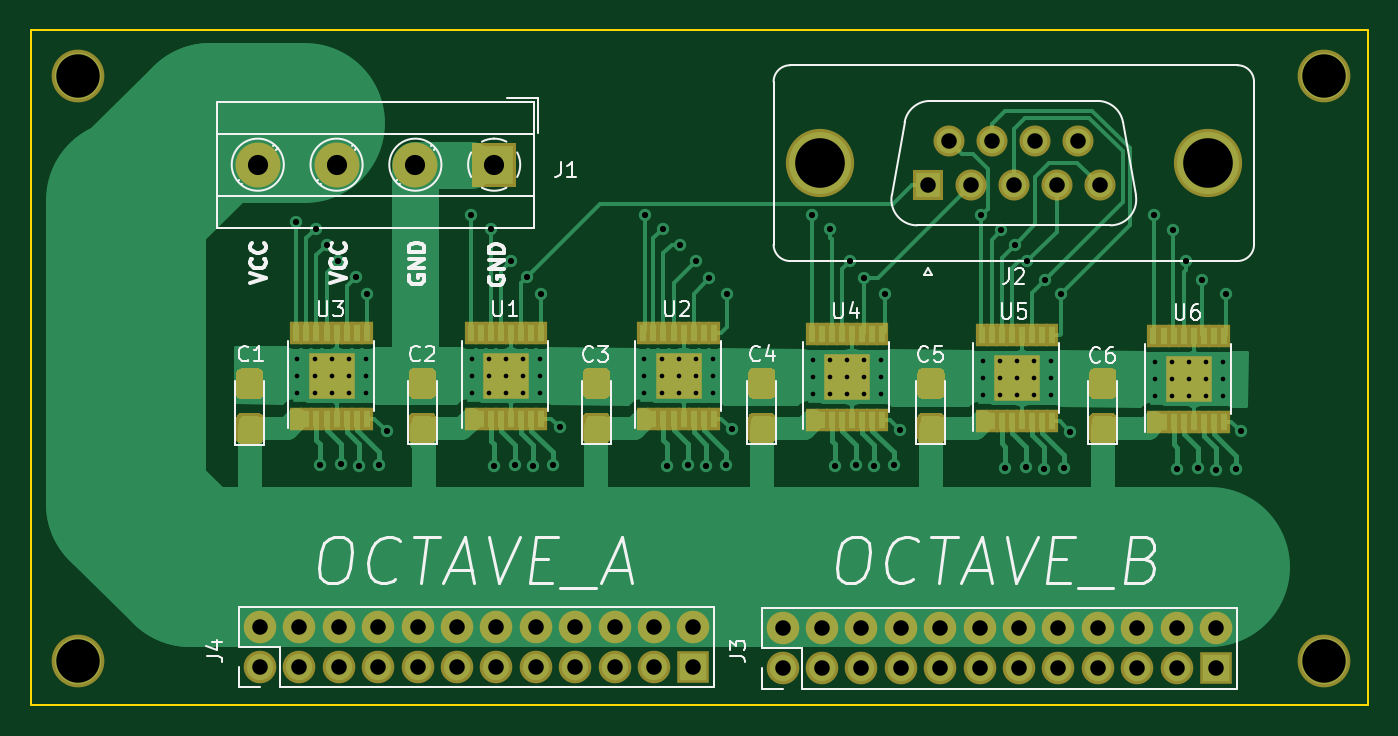
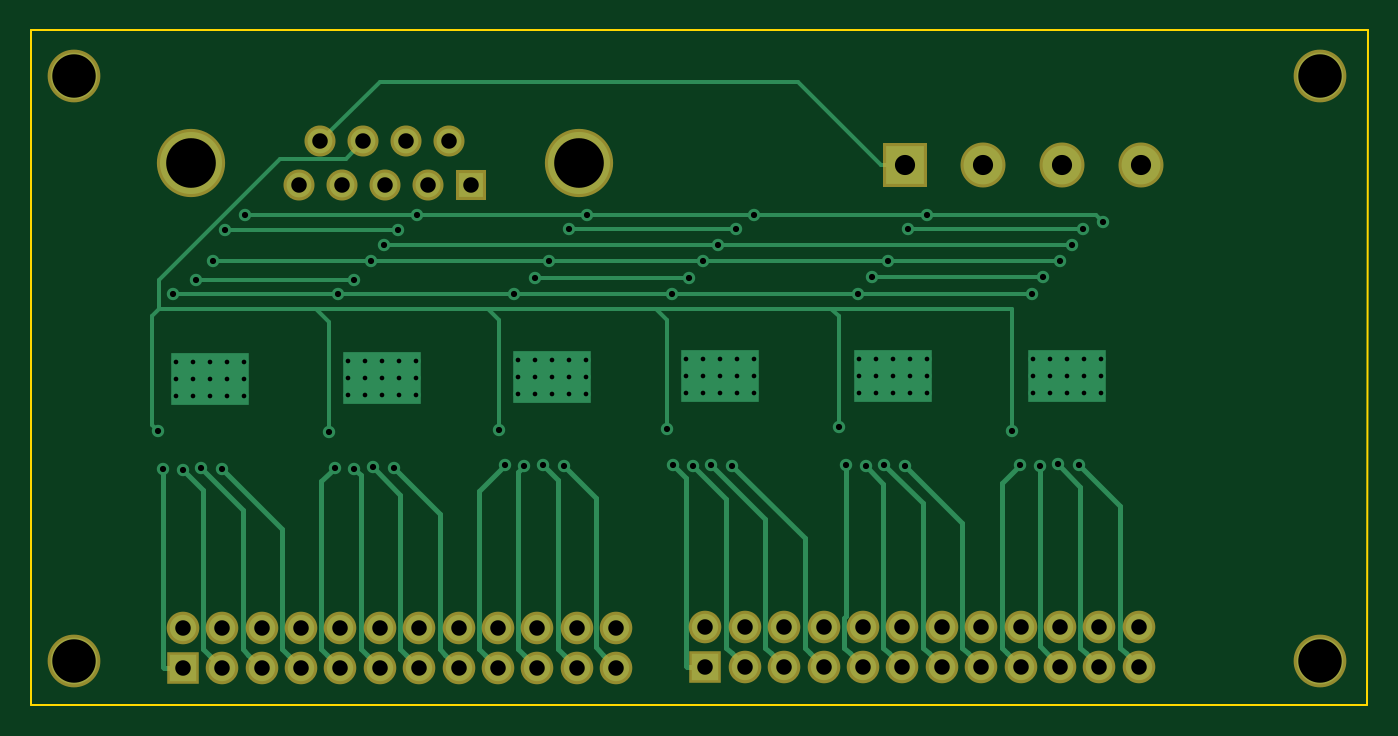
Circuit board: 11 layer files. Board 86.2 x 43.5 mm.
- bottom_copper: PP_OCT-B.Cu.gbr (21811 bytes)
- bottom_mask: PP_OCT-B.Mask.gbr (2858 bytes)
- paste: PP_OCT-B.Paste.gbr (498 bytes)
- bottom_silk: PP_OCT-B.SilkS.gbr (499 bytes)
- outline: PP_OCT-Edge.Cuts.gbr (702 bytes)
- top_copper: PP_OCT-F.Cu.gbr (80655 bytes)
- top_mask: PP_OCT-F.Mask.gbr (29446 bytes)
- paste: PP_OCT-F.Paste.gbr (29063 bytes)
- top_silk: PP_OCT-F.SilkS.gbr (23826 bytes)
- drill: PP_OCT-NPTH.drl (147 bytes)
- drill: PP_OCT-PTH.drl (3945 bytes)

=== bottom_copper: PP_OCT-B.Cu.gbr (21811 bytes, source omitted) ===
=== bottom_mask: PP_OCT-B.Mask.gbr ===
G04 #@! TF.GenerationSoftware,KiCad,Pcbnew,(5.0.0)*
G04 #@! TF.CreationDate,2019-03-26T18:29:11-05:00*
G04 #@! TF.ProjectId,PP_OCT,50505F4F43542E6B696361645F706362,rev?*
G04 #@! TF.SameCoordinates,Original*
G04 #@! TF.FileFunction,Soldermask,Bot*
G04 #@! TF.FilePolarity,Negative*
%FSLAX46Y46*%
G04 Gerber Fmt 4.6, Leading zero omitted, Abs format (unit mm)*
G04 Created by KiCad (PCBNEW (5.0.0)) date 03/26/19 18:29:11*
%MOMM*%
%LPD*%
G01*
G04 APERTURE LIST*
%ADD10C,3.400000*%
%ADD11R,2.100000X2.100000*%
%ADD12O,2.100000X2.100000*%
%ADD13C,2.900000*%
%ADD14R,2.900000X2.900000*%
%ADD15C,4.400000*%
%ADD16C,2.000000*%
%ADD17R,2.000000X2.000000*%
G04 APERTURE END LIST*
D10*
G04 #@! TO.C,REF\002A\002A*
X170950000Y-112470000D03*
G04 #@! TD*
G04 #@! TO.C,REF\002A\002A*
X90620000Y-112470000D03*
G04 #@! TD*
G04 #@! TO.C,REF\002A\002A*
X170950000Y-150140000D03*
G04 #@! TD*
G04 #@! TO.C,REF\002A\002A*
X90620000Y-150140000D03*
G04 #@! TD*
D11*
G04 #@! TO.C,J3*
X163960000Y-150600000D03*
D12*
X136020000Y-148060000D03*
X161420000Y-150600000D03*
X138560000Y-148060000D03*
X158880000Y-150600000D03*
X141100000Y-148060000D03*
X156340000Y-150600000D03*
X143640000Y-148060000D03*
X153800000Y-150600000D03*
X146180000Y-148060000D03*
X151260000Y-150600000D03*
X148720000Y-148060000D03*
X148720000Y-150600000D03*
X151260000Y-148060000D03*
X146180000Y-150600000D03*
X153800000Y-148060000D03*
X143640000Y-150600000D03*
X156340000Y-148060000D03*
X141100000Y-150600000D03*
X158880000Y-148060000D03*
X138560000Y-150600000D03*
X161420000Y-148060000D03*
X136020000Y-150600000D03*
X163960000Y-148060000D03*
G04 #@! TD*
D11*
G04 #@! TO.C,J4*
X130270000Y-150520000D03*
D12*
X102330000Y-147980000D03*
X127730000Y-150520000D03*
X104870000Y-147980000D03*
X125190000Y-150520000D03*
X107410000Y-147980000D03*
X122650000Y-150520000D03*
X109950000Y-147980000D03*
X120110000Y-150520000D03*
X112490000Y-147980000D03*
X117570000Y-150520000D03*
X115030000Y-147980000D03*
X115030000Y-150520000D03*
X117570000Y-147980000D03*
X112490000Y-150520000D03*
X120110000Y-147980000D03*
X109950000Y-150520000D03*
X122650000Y-147980000D03*
X107410000Y-150520000D03*
X125190000Y-147980000D03*
X104870000Y-150520000D03*
X127730000Y-147980000D03*
X102330000Y-150520000D03*
X130270000Y-147980000D03*
G04 #@! TD*
D13*
G04 #@! TO.C,J1*
X102190000Y-118160000D03*
X107270000Y-118160000D03*
X112350000Y-118160000D03*
D14*
X117430000Y-118160000D03*
G04 #@! TD*
D15*
G04 #@! TO.C,J2*
X138430000Y-118060000D03*
X163430000Y-118060000D03*
D16*
X155085000Y-116640000D03*
X152315000Y-116640000D03*
X149545000Y-116640000D03*
X146775000Y-116640000D03*
X156470000Y-119480000D03*
X153700000Y-119480000D03*
X150930000Y-119480000D03*
X148160000Y-119480000D03*
D17*
X145390000Y-119480000D03*
G04 #@! TD*
M02*

=== paste: PP_OCT-B.Paste.gbr ===
G04 #@! TF.GenerationSoftware,KiCad,Pcbnew,(5.0.0)*
G04 #@! TF.CreationDate,2019-03-26T18:29:11-05:00*
G04 #@! TF.ProjectId,PP_OCT,50505F4F43542E6B696361645F706362,rev?*
G04 #@! TF.SameCoordinates,Original*
G04 #@! TF.FileFunction,Paste,Bot*
G04 #@! TF.FilePolarity,Positive*
%FSLAX46Y46*%
G04 Gerber Fmt 4.6, Leading zero omitted, Abs format (unit mm)*
G04 Created by KiCad (PCBNEW (5.0.0)) date 03/26/19 18:29:11*
%MOMM*%
%LPD*%
G01*
G04 APERTURE LIST*
G04 APERTURE END LIST*
M02*

=== bottom_silk: PP_OCT-B.SilkS.gbr ===
G04 #@! TF.GenerationSoftware,KiCad,Pcbnew,(5.0.0)*
G04 #@! TF.CreationDate,2019-03-26T18:29:11-05:00*
G04 #@! TF.ProjectId,PP_OCT,50505F4F43542E6B696361645F706362,rev?*
G04 #@! TF.SameCoordinates,Original*
G04 #@! TF.FileFunction,Legend,Bot*
G04 #@! TF.FilePolarity,Positive*
%FSLAX46Y46*%
G04 Gerber Fmt 4.6, Leading zero omitted, Abs format (unit mm)*
G04 Created by KiCad (PCBNEW (5.0.0)) date 03/26/19 18:29:11*
%MOMM*%
%LPD*%
G01*
G04 APERTURE LIST*
G04 APERTURE END LIST*
M02*

=== outline: PP_OCT-Edge.Cuts.gbr ===
G04 #@! TF.GenerationSoftware,KiCad,Pcbnew,(5.0.0)*
G04 #@! TF.CreationDate,2019-03-26T18:29:11-05:00*
G04 #@! TF.ProjectId,PP_OCT,50505F4F43542E6B696361645F706362,rev?*
G04 #@! TF.SameCoordinates,Original*
G04 #@! TF.FileFunction,Profile,NP*
%FSLAX46Y46*%
G04 Gerber Fmt 4.6, Leading zero omitted, Abs format (unit mm)*
G04 Created by KiCad (PCBNEW (5.0.0)) date 03/26/19 18:29:11*
%MOMM*%
%LPD*%
G01*
G04 APERTURE LIST*
%ADD10C,0.150000*%
G04 APERTURE END LIST*
D10*
X87590000Y-152980000D02*
X173750000Y-152980000D01*
X173740000Y-109470000D02*
X173750000Y-152970000D01*
X87580000Y-109470000D02*
X87590000Y-152970000D01*
X87580000Y-109470000D02*
X173740000Y-109470000D01*
M02*

=== top_copper: PP_OCT-F.Cu.gbr (80655 bytes, source omitted) ===
=== top_mask: PP_OCT-F.Mask.gbr (29446 bytes, source omitted) ===
=== paste: PP_OCT-F.Paste.gbr (29063 bytes, source omitted) ===
=== top_silk: PP_OCT-F.SilkS.gbr (23826 bytes, source omitted) ===
=== drill: PP_OCT-NPTH.drl ===
M48
;DRILL file {KiCad (5.0.0)} date 03/26/19 18:28:49
;FORMAT={-:-/ absolute / metric / decimal}
FMAT,2
METRIC,TZ
%
G90
G05
M71
T0
M30

=== drill: PP_OCT-PTH.drl ===
M48
;DRILL file {KiCad (5.0.0)} date 03/26/19 18:28:49
;FORMAT={-:-/ absolute / metric / decimal}
FMAT,2
METRIC,TZ
T1C0.300
T2C0.400
T3C1.000
T4C1.300
T5C2.800
T6C3.200
%
G90
G05
M71
T1
X104.75Y-130.66
X104.75Y-131.76
X104.75Y-132.86
X105.85Y-130.66
X105.85Y-131.76
X105.85Y-132.86
X106.95Y-130.66
X106.95Y-131.76
X106.95Y-132.86
X108.05Y-130.66
X108.05Y-131.76
X108.05Y-132.86
X109.15Y-130.66
X109.15Y-131.76
X109.15Y-132.86
X160.01Y-130.89
X160.01Y-131.99
X160.01Y-133.09
X161.11Y-130.89
X161.11Y-131.99
X161.11Y-133.09
X162.21Y-130.89
X162.21Y-131.99
X162.21Y-133.09
X163.31Y-130.89
X163.31Y-131.99
X163.31Y-133.09
X164.41Y-130.89
X164.41Y-131.99
X164.41Y-133.09
X148.93Y-130.83
X148.93Y-131.93
X148.93Y-133.03
X150.03Y-130.83
X150.03Y-131.93
X150.03Y-133.03
X151.13Y-130.83
X151.13Y-131.93
X151.13Y-133.03
X152.23Y-130.83
X152.23Y-131.93
X152.23Y-133.03
X153.33Y-130.83
X153.33Y-131.93
X153.33Y-133.03
X137.97Y-130.75
X137.97Y-131.85
X137.97Y-132.95
X139.07Y-130.75
X139.07Y-131.85
X139.07Y-132.95
X140.17Y-130.75
X140.17Y-131.85
X140.17Y-132.95
X141.27Y-130.75
X141.27Y-131.85
X141.27Y-132.95
X142.37Y-130.75
X142.37Y-131.85
X142.37Y-132.95
X115.98Y-130.66
X115.98Y-131.76
X115.98Y-132.86
X117.08Y-130.66
X117.08Y-131.76
X117.08Y-132.86
X118.18Y-130.66
X118.18Y-131.76
X118.18Y-132.86
X119.28Y-130.66
X119.28Y-131.76
X119.28Y-132.86
X120.38Y-130.66
X120.38Y-131.76
X120.38Y-132.86
X127.12Y-130.66
X127.12Y-131.76
X127.12Y-132.86
X128.22Y-130.66
X128.22Y-131.76
X128.22Y-132.86
X129.32Y-130.66
X129.32Y-131.76
X129.32Y-132.86
X130.42Y-130.66
X130.42Y-131.76
X130.42Y-132.86
X131.52Y-130.66
X131.52Y-131.76
X131.52Y-132.86
T2
X104.66Y-121.83
X105.93Y-122.28
X106.19Y-137.55
X106.64Y-123.33
X107.39Y-124.36
X107.53Y-137.48
X108.5Y-125.4
X108.71Y-137.57
X109.22Y-126.5
X109.98Y-137.5
X110.5Y-135.335
X115.95Y-121.43
X117.2Y-122.28
X117.41Y-137.57
X118.49Y-124.36
X118.75Y-137.5
X119.53Y-125.4
X119.93Y-137.59
X120.46Y-126.5
X121.2Y-137.52
X121.66Y-135.08
X127.13Y-121.43
X128.32Y-122.29
X128.57Y-137.56
X129.44Y-123.33
X129.91Y-137.49
X130.42Y-124.36
X131.09Y-137.58
X131.3Y-125.49
X132.36Y-137.51
X132.42Y-126.5
X132.745Y-135.21
X137.91Y-121.43
X139.08Y-122.29
X139.41Y-137.57
X140.37Y-124.36
X140.75Y-137.5
X141.24Y-125.49
X141.93Y-137.59
X142.6Y-126.49
X143.2Y-137.52
X143.565Y-135.27
X148.84Y-121.43
X150.11Y-122.39
X150.37Y-137.74
X150.98Y-123.33
X151.71Y-137.67
X151.81Y-124.36
X152.89Y-137.76
X152.92Y-125.59
X153.96Y-126.49
X154.16Y-137.69
X154.54Y-135.365
X159.96Y-121.43
X161.22Y-122.39
X161.44Y-137.8
X162.03Y-124.36
X162.78Y-137.73
X163.09Y-125.59
X163.96Y-137.82
X164.61Y-126.49
X165.23Y-137.75
X165.555Y-135.36
T3
X145.39Y-119.48
X146.775Y-116.64
X148.16Y-119.48
X149.545Y-116.64
X150.93Y-119.48
X152.315Y-116.64
X153.7Y-119.48
X155.085Y-116.64
X156.47Y-119.48
X102.33Y-147.98
X102.33Y-150.52
X104.87Y-147.98
X104.87Y-150.52
X107.41Y-147.98
X107.41Y-150.52
X109.95Y-147.98
X109.95Y-150.52
X112.49Y-147.98
X112.49Y-150.52
X115.03Y-147.98
X115.03Y-150.52
X117.57Y-147.98
X117.57Y-150.52
X120.11Y-147.98
X120.11Y-150.52
X122.65Y-147.98
X122.65Y-150.52
X125.19Y-147.98
X125.19Y-150.52
X127.73Y-147.98
X127.73Y-150.52
X130.27Y-147.98
X130.27Y-150.52
X136.02Y-148.06
X136.02Y-150.6
X138.56Y-148.06
X138.56Y-150.6
X141.1Y-148.06
X141.1Y-150.6
X143.64Y-148.06
X143.64Y-150.6
X146.18Y-148.06
X146.18Y-150.6
X148.72Y-148.06
X148.72Y-150.6
X151.26Y-148.06
X151.26Y-150.6
X153.8Y-148.06
X153.8Y-150.6
X156.34Y-148.06
X156.34Y-150.6
X158.88Y-148.06
X158.88Y-150.6
X161.42Y-148.06
X161.42Y-150.6
X163.96Y-148.06
X163.96Y-150.6
T4
X102.19Y-118.16
X107.27Y-118.16
X112.35Y-118.16
X117.43Y-118.16
T5
X90.62Y-112.47
X170.95Y-112.47
X90.62Y-150.14
X170.95Y-150.14
T6
X138.43Y-118.06
X163.43Y-118.06
T0
M30

